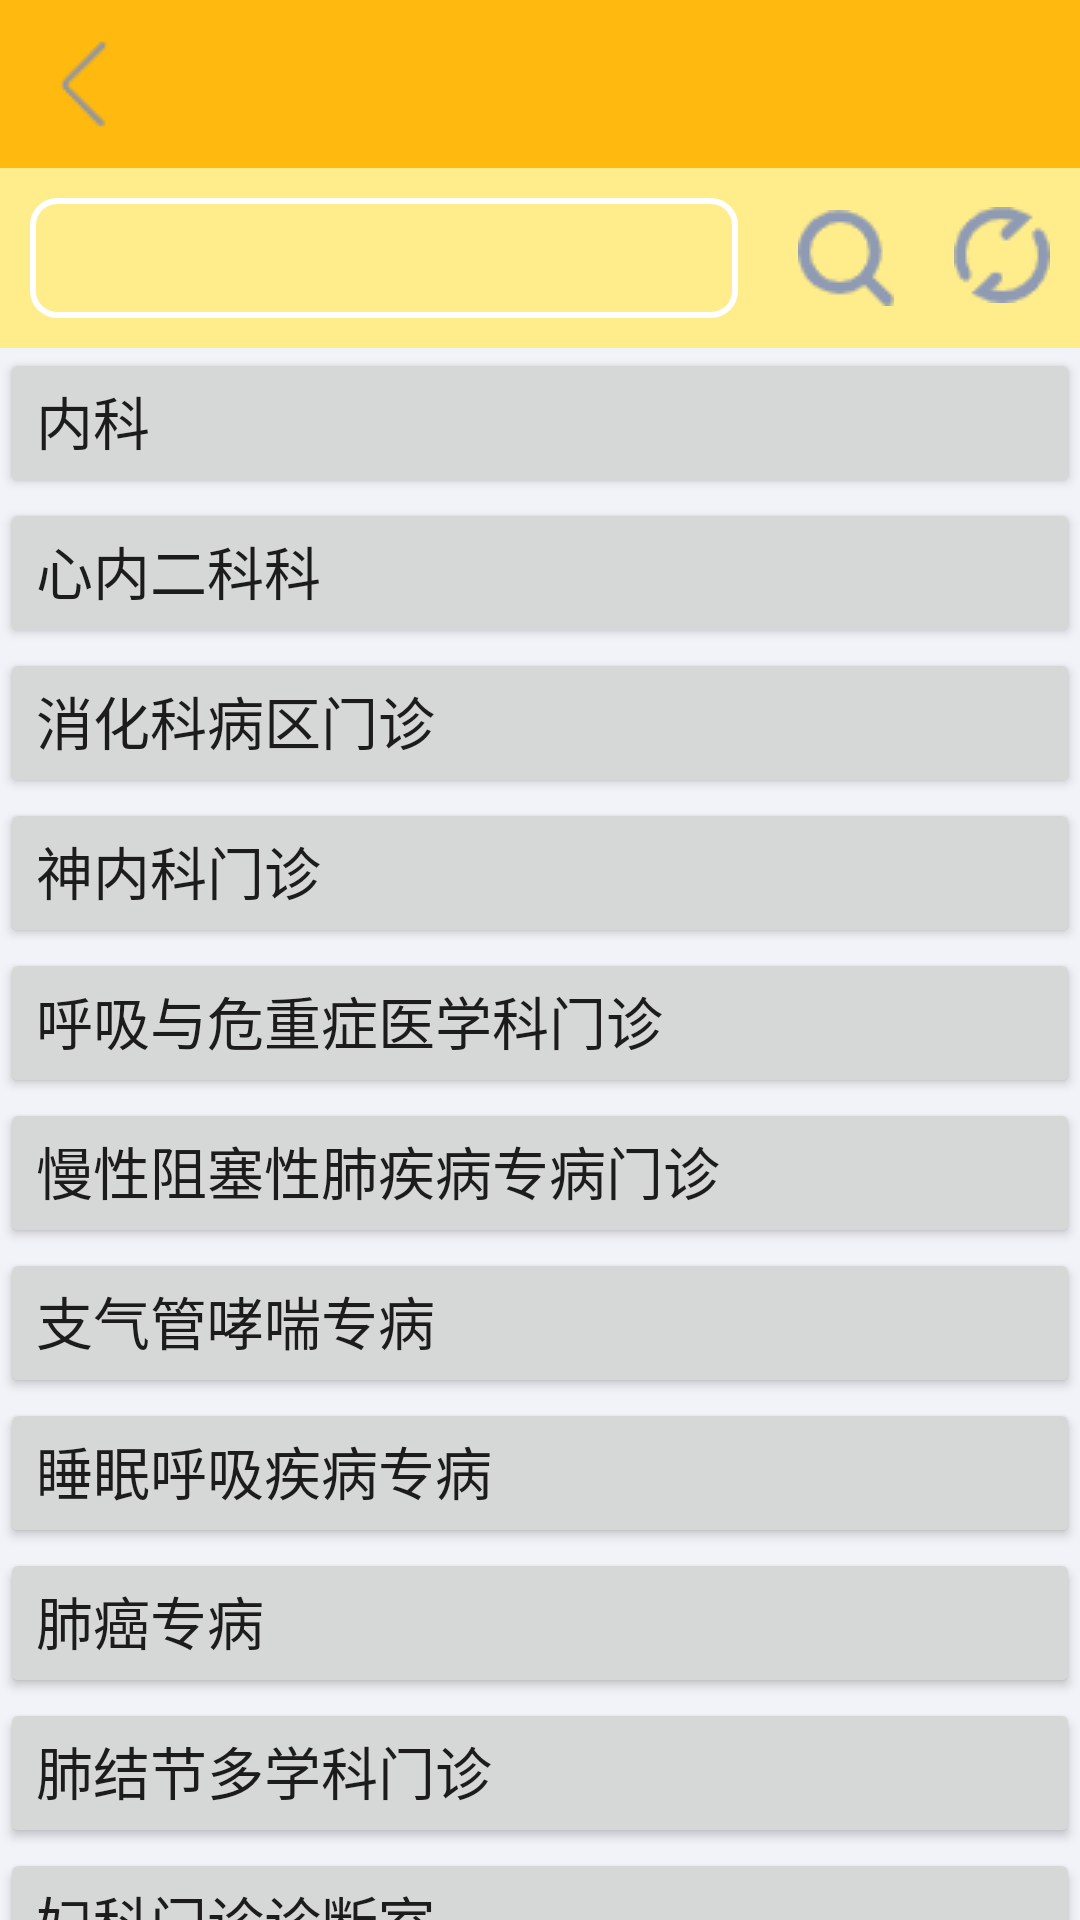

This screen was rendered from an Android layout file. Write that file and the resources it references.
<!-- AndroidManifest.xml: application theme Theme.App -->
<!-- res/layout/activity_yyghactivity.xml -->
<?xml version="1.0" encoding="utf-8"?>
<LinearLayout xmlns:android="http://schemas.android.com/apk/res/android"
    xmlns:app="http://schemas.android.com/apk/res-auto"
    xmlns:tools="http://schemas.android.com/tools"
    android:layout_width="match_parent"
    android:layout_height="match_parent"
    tools:context=".ui.activity.HealthRecipeActivity"
    android:background="#f2f3f8"
    android:orientation="vertical">
    <include layout="@layout/commom_toolbar"/>

    <RelativeLayout
        android:layout_width="match_parent"
        android:layout_height="60dp"
        android:padding="10dp"
        android:background="#FFEC8B">
        <ImageView
            android:id="@+id/id_iv_flush"
            android:layout_width="wrap_content"
            android:layout_height="wrap_content"
            android:layout_marginTop="3dp"
            android:layout_alignParentRight="true"
            android:src="@drawable/flush"/>
        <ImageView
            android:id="@+id/id_iv_search"
            android:layout_width="wrap_content"
            android:layout_height="wrap_content"
            android:layout_centerVertical="true"
            android:layout_toLeftOf="@id/id_iv_flush"
            android:layout_marginLeft="20dp"
            android:layout_marginRight="20dp"
            android:src="@drawable/search"/>
        <EditText
            android:id="@+id/id_et_search"
            android:layout_width="match_parent"
            android:layout_height="match_parent"
            android:layout_toLeftOf="@id/id_iv_search"
            android:paddingLeft="20dp"
            android:layout_centerVertical="true"
            android:background="@drawable/info_et_bg"
            android:textColor="@color/white"/>
    </RelativeLayout>
    <Button
        android:id="@+id/item1"
        android:layout_width="match_parent"
        android:layout_height="50dp"
        android:text="内科"
        android:textSize="19sp"
        android:gravity="left"/>
    <Button
        android:id="@+id/item2"
        android:layout_width="match_parent"
        android:layout_height="50dp"
        android:text="心内二科科"
        android:textSize="19sp"
        android:gravity="left"/>
    <Button
        android:id="@+id/item3"
        android:layout_width="match_parent"
        android:layout_height="50dp"
        android:text="消化科病区门诊"
        android:textSize="19sp"
        android:gravity="left"/>
    <Button
        android:id="@+id/item4"
        android:layout_width="match_parent"
        android:layout_height="50dp"
        android:text="神内科门诊"
        android:textSize="19sp"
        android:gravity="left"/>
    <Button
        android:id="@+id/item5"
        android:layout_width="match_parent"
        android:layout_height="50dp"
        android:text="呼吸与危重症医学科门诊"
        android:textSize="19sp"
        android:gravity="left"/>
    <Button
        android:id="@+id/item6"
        android:layout_width="match_parent"
        android:layout_height="50dp"
        android:text="慢性阻塞性肺疾病专病门诊"
        android:textSize="19sp"
        android:gravity="left"/>
    <Button
        android:id="@+id/item7"
        android:layout_width="match_parent"
        android:layout_height="50dp"
        android:text="支气管哮喘专病"
        android:textSize="19sp"
        android:gravity="left"/>
    <Button
        android:id="@+id/item8"
        android:layout_width="match_parent"
        android:layout_height="50dp"
        android:text="睡眠呼吸疾病专病"
        android:textSize="19sp"
        android:gravity="left"/>
    <Button
        android:id="@+id/item9"
        android:layout_width="match_parent"
        android:layout_height="50dp"
        android:text="肺癌专病"
        android:textSize="19sp"
        android:gravity="left"/>
    <Button
        android:id="@+id/item10"
        android:layout_width="match_parent"
        android:layout_height="50dp"
        android:text="肺结节多学科门诊"
        android:textSize="19sp"
        android:gravity="left"/>
    <Button
        android:id="@+id/item11"
        android:layout_width="match_parent"
        android:layout_height="50dp"
        android:text="妇科门诊诊断室"
        android:textSize="19sp"
        android:gravity="left"/>

    <Button
        android:id="@+id/item12"
        android:layout_width="match_parent"
        android:layout_height="50dp"
        android:text="内分泌科门诊"
        android:textSize="19sp"
        android:gravity="left"/>
    <Button
        android:id="@+id/item13"
        android:layout_width="match_parent"
        android:layout_height="50dp"
        android:text="眼科门诊"
        android:textSize="19sp"
        android:gravity="left"/>
    <Button
        android:id="@+id/item14"
        android:layout_width="match_parent"
        android:layout_height="50dp"
        android:text="耳鼻喉科门诊"
        android:textSize="19sp"
        android:gravity="left"/>


</LinearLayout>
<!-- res/layout/commom_toolbar.xml (included above) -->
<?xml version="1.0" encoding="utf-8"?>
<com.google.android.material.appbar.MaterialToolbar xmlns:android="http://schemas.android.com/apk/res/android"
    android:layout_width="match_parent"
    android:layout_height="wrap_content"
    xmlns:app="http://schemas.android.com/apk/res-auto"
    android:id="@+id/id_toolbar"
    android:background="#FFB90F"
    app:navigationIcon="@drawable/back"

    >

</com.google.android.material.appbar.MaterialToolbar>
<!-- resources referenced by this layout -->
<resources>
  <color name="white">#FFFFFFFF</color>
  <!-- drawable back: png bitmap (drawable, 660 bytes) -->
  <!-- drawable flush: png bitmap (drawable, 1292 bytes) -->
  <!-- drawable info_et_bg (drawable) -->
  <?xml version="1.0" encoding="utf-8"?>
  <shape xmlns:android="http://schemas.android.com/apk/res/android"
      android:shape="rectangle">
      <corners android:radius="8dp"/>
      <stroke android:width="2dp" android:color="@color/white"/>
  </shape>
  <!-- drawable search: png bitmap (drawable, 1171 bytes) -->
  <style name="Theme.App" parent="Theme.MaterialComponents.Light.NoActionBar.Bridge">
          
          <item name="colorPrimary">@color/yellow</item>
          <item name="colorPrimaryVariant">@color/yellow</item>
          <item name="colorOnPrimary">@color/white</item>
          
          <item name="colorSecondary">@color/teal_200</item>
          <item name="colorSecondaryVariant">@color/teal_700</item>
          <item name="colorOnSecondary">@color/black</item>
          
          <item name="android:statusBarColor" tools:targetApi="l">?attr/colorPrimaryVariant</item>
          
      </style>
  <color name="yellow">#FFB90F</color>
      #FFD700
  <color name="teal_200">#FF03DAC5</color>
  <color name="teal_700">#FF018786</color>
  <color name="black">#FF000000</color>
</resources>
